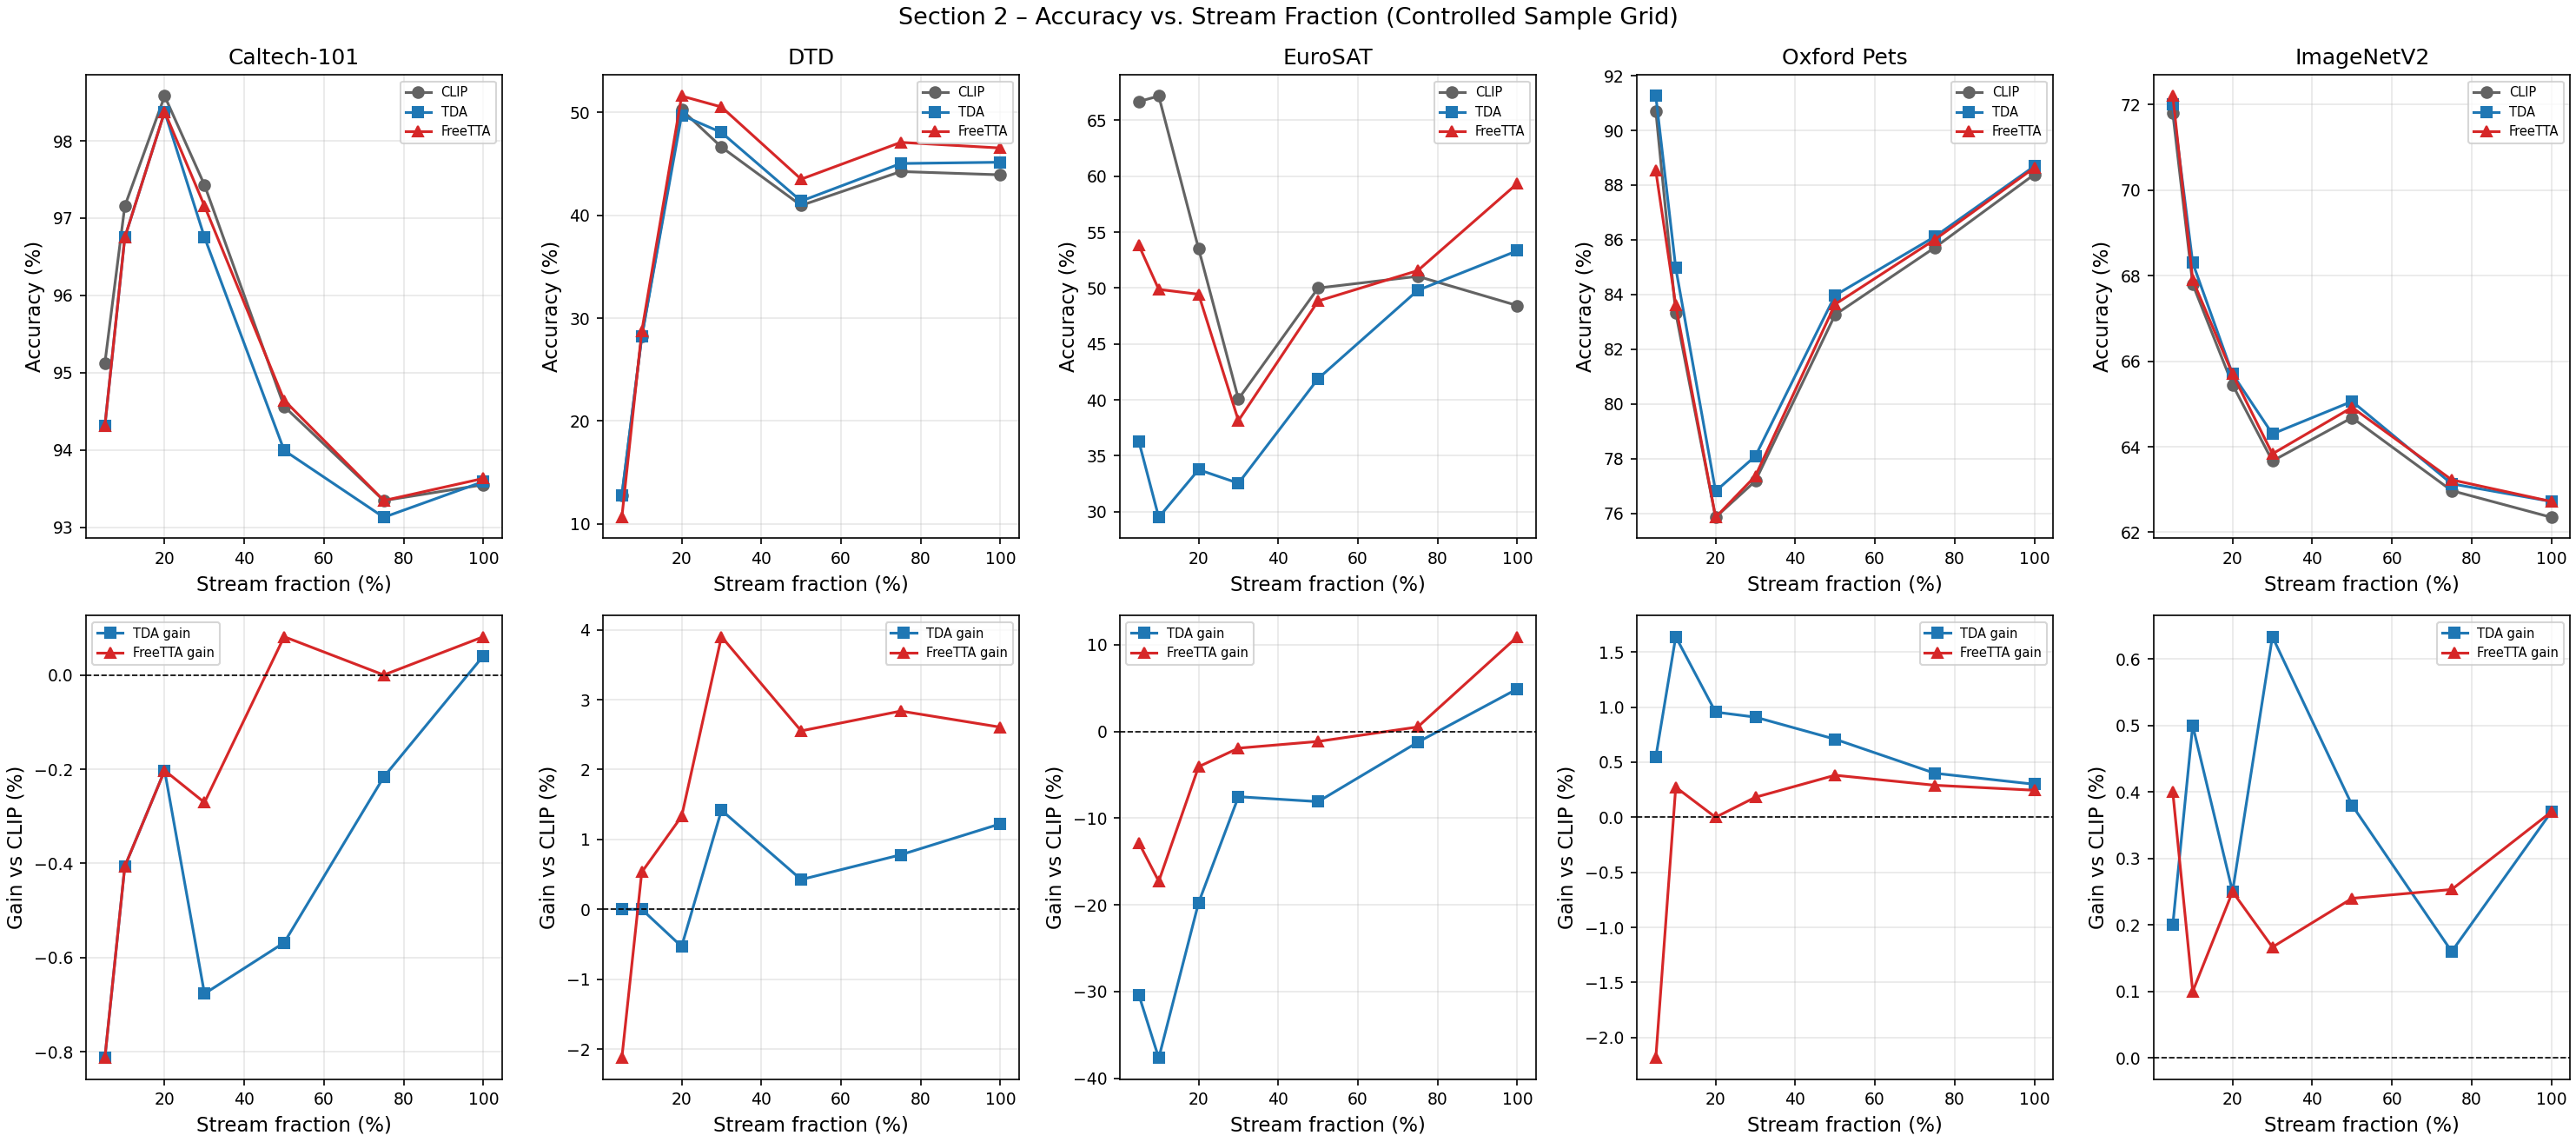

Data behind this chart, as committed beside it:
dataset, frac, n, clip_acc, tda_acc, ft_acc, tda_gain, ft_gain, tda_cr, ft_cr
caltech, 0.05, 123, 95.12, 94.31, 94.31, -0.813, -0.813, 0.813, 0.813
caltech, 0.1, 246, 97.15, 96.75, 96.75, -0.4065, -0.4065, 0.4065, 0.4065
caltech, 0.2, 493, 98.58, 98.38, 98.38, -0.2028, -0.2028, 0.2028, 0.2028
caltech, 0.3, 739, 97.43, 96.75, 97.16, -0.6766, -0.2706, 0.6766, 0.2706
caltech, 0.5, 1232, 94.56, 93.99, 94.64, -0.5682, 0.08117, 0.5682, 0.4058
caltech, 0.75, 1848, 93.34, 93.13, 93.34, -0.2165, 0.0, 0.6494, 0.4329
caltech, 1.0, 2465, 93.55, 93.59, 93.63, 0.04057, 0.08114, 0.8114, 0.4057
dtd, 0.05, 94, 12.77, 12.77, 10.64, 0.0, -2.128, 3.191, 19.15
dtd, 0.1, 188, 28.19, 28.19, 28.72, 0.0, 0.5319, 4.255, 15.96
dtd, 0.2, 376, 50.27, 49.73, 51.6, -0.5319, 1.33, 5.053, 14.63
dtd, 0.3, 564, 46.63, 48.05, 50.53, 1.418, 3.901, 7.801, 15.78
dtd, 0.5, 940, 40.96, 41.38, 43.51, 0.4255, 2.553, 8.936, 16.6
dtd, 0.75, 1410, 44.26, 45.04, 47.09, 0.7801, 2.837, 10.57, 16.03
dtd, 1.0, 1880, 43.94, 45.16, 46.54, 1.223, 2.606, 11.86, 16.28
eurosat, 0.05, 405, 66.67, 36.3, 53.83, -30.37, -12.84, 40.99, 35.56
eurosat, 0.1, 810, 67.16, 29.51, 49.88, -37.65, -17.28, 52.72, 36.42
eurosat, 0.2, 1620, 53.52, 33.77, 49.44, -19.75, -4.074, 56.6, 42.04
eurosat, 0.3, 2430, 40.08, 32.55, 38.15, -7.531, -1.934, 53.66, 38.27
eurosat, 0.5, 4050, 50.0, 41.9, 48.84, -8.099, -1.16, 41.19, 28.42
eurosat, 0.75, 6075, 51.05, 49.79, 51.56, -1.251, 0.5103, 39.14, 24.64
eurosat, 1.0, 8100, 48.43, 53.33, 59.35, 4.901, 10.91, 41.91, 30.95
pets, 0.05, 183, 90.71, 91.26, 88.52, 0.5464, -2.186, 2.732, 5.464
pets, 0.1, 366, 83.33, 84.97, 83.61, 1.639, 0.2732, 2.732, 4.372
pets, 0.2, 733, 75.85, 76.81, 75.85, 0.955, 0.0, 2.183, 3.138
pets, 0.3, 1100, 77.18, 78.09, 77.36, 0.9091, 0.1818, 2.273, 2.909
pets, 0.5, 1834, 83.26, 83.97, 83.64, 0.7088, 0.3817, 1.636, 2.181
pets, 0.75, 2751, 85.71, 86.11, 86.01, 0.3999, 0.2908, 1.49, 1.927
pets, 1.0, 3669, 88.39, 88.69, 88.63, 0.2998, 0.2453, 1.172, 1.472
imagenet, 0.05, 500, 71.8, 72.0, 72.2, 0.2, 0.4, 1.4, 3.0
imagenet, 0.1, 1000, 67.8, 68.3, 67.9, 0.5, 0.1, 2.8, 2.2
imagenet, 0.2, 2000, 65.45, 65.7, 65.7, 0.25, 0.25, 2.8, 2.25
imagenet, 0.3, 3000, 63.67, 64.3, 63.83, 0.6333, 0.1667, 4.433, 2.333
imagenet, 0.5, 5000, 64.68, 65.06, 64.92, 0.38, 0.24, 3.82, 2.56
imagenet, 0.75, 7500, 62.97, 63.13, 63.23, 0.16, 0.2533, 3.587, 3.4
imagenet, 1.0, 10000, 62.35, 62.72, 62.72, 0.37, 0.37, 3.88, 3.62
